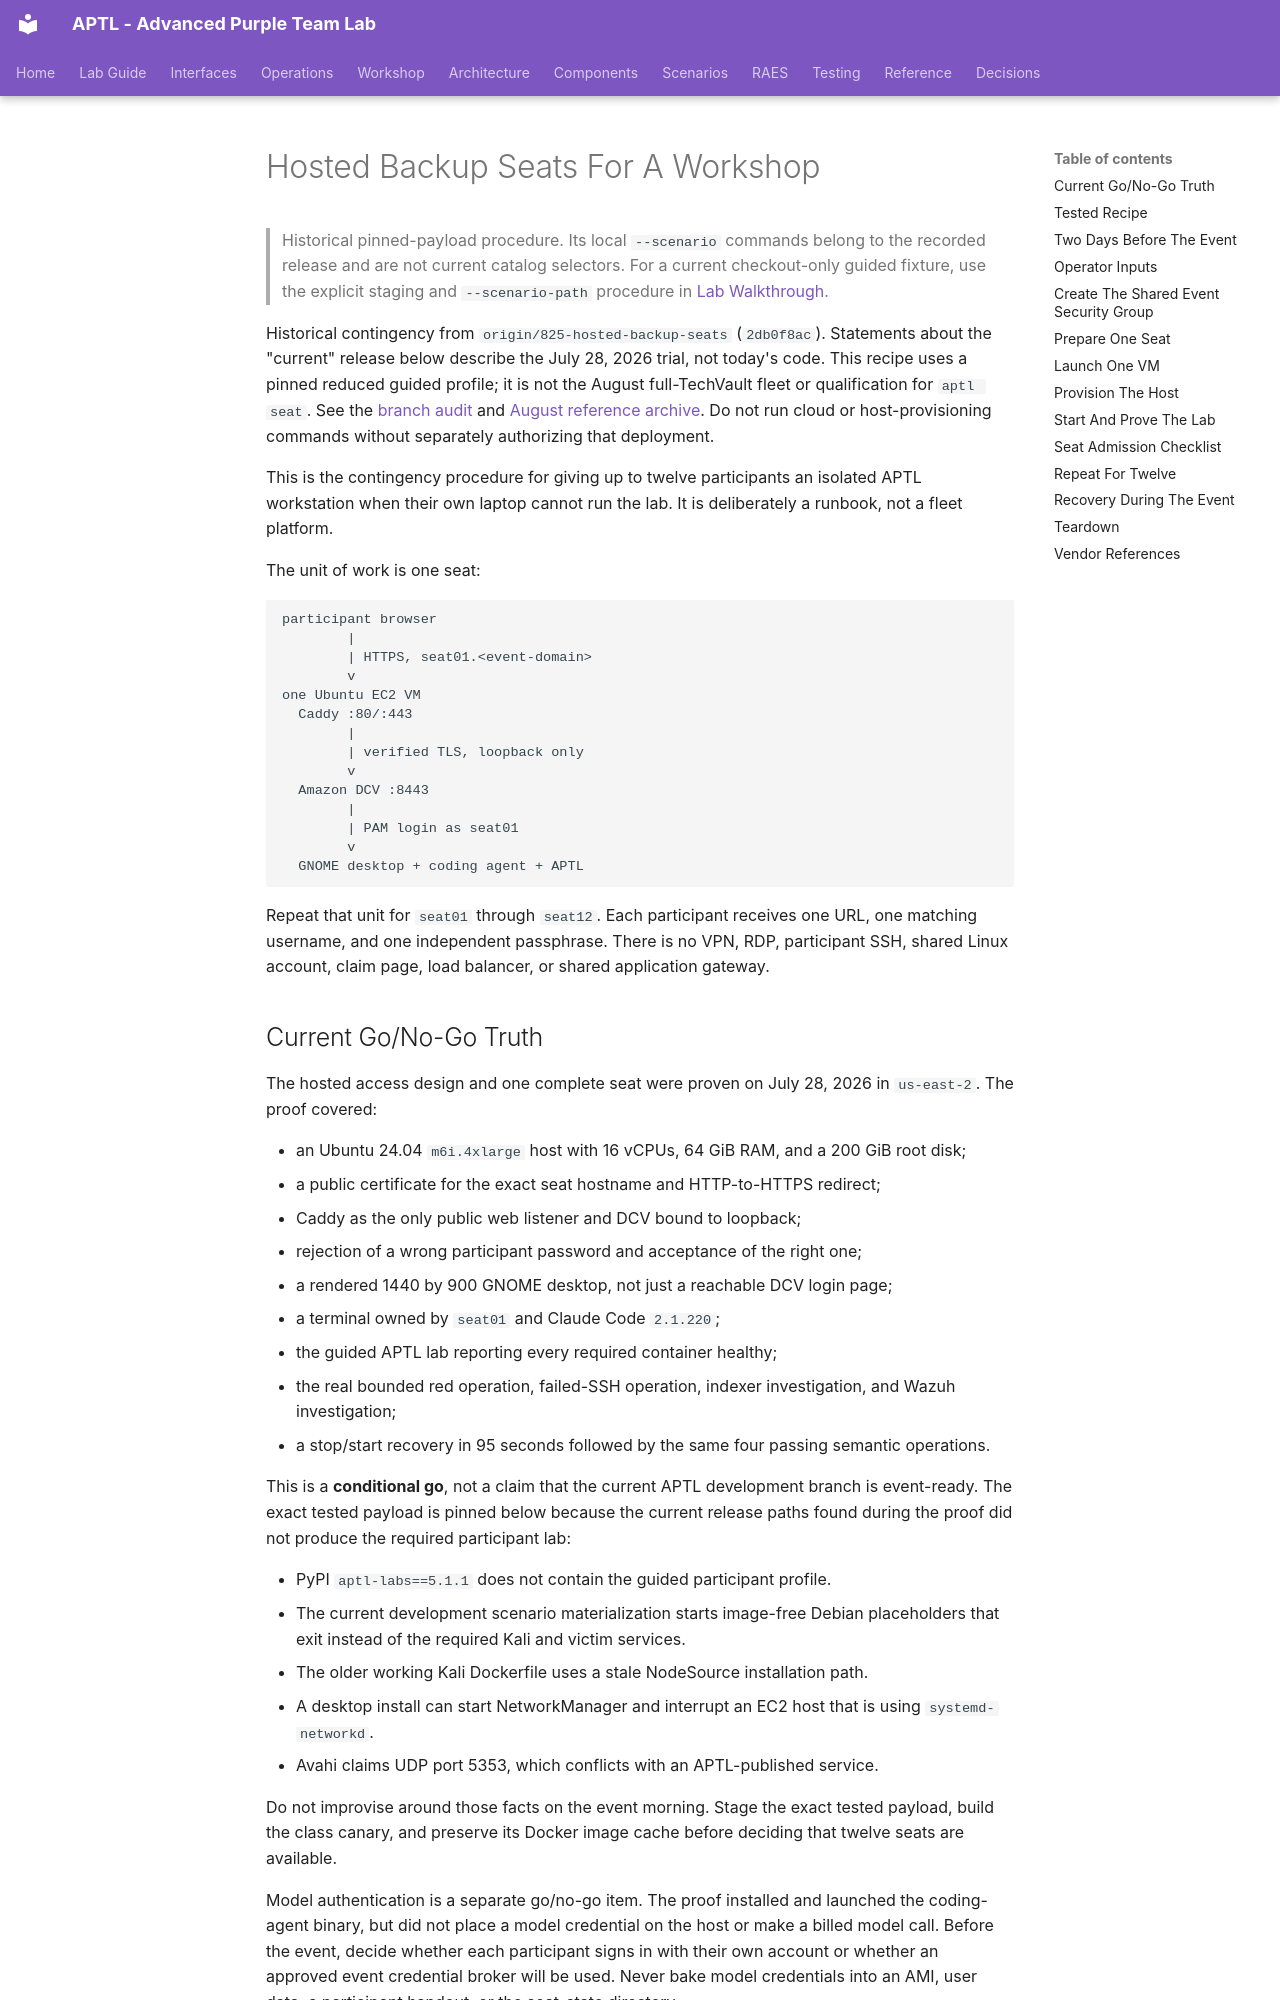

repository: Brad-Edwards/aptl · page: workshop/hosted-backup-seats/index.html · generator: mkdocs

# Hosted Backup Seats For A Workshop

> Historical pinned-payload procedure. Its local `--scenario` commands belong
> to the recorded release and are not current catalog selectors. For a current
> checkout-only guided fixture, use the explicit staging and `--scenario-path`
> procedure in [Lab Walkthrough](walkthrough.md).

Historical contingency from `origin/825-hosted-backup-seats` (`2db0f8ac`).
Statements about the "current" release below describe the July 28, 2026
trial, not today's code. This recipe uses a pinned reduced guided profile;
it is not the August full-TechVault fleet or qualification for `aptl seat`.
See the [branch audit](../architecture/issue-1022-historical-branch-audit.md)
and [August reference archive](arsenal-2026/README.md). Do not run cloud or
host-provisioning commands without separately authorizing that deployment.

This is the contingency procedure for giving up to twelve participants an
isolated APTL workstation when their own laptop cannot run the lab. It is
deliberately a runbook, not a fleet platform.

The unit of work is one seat:

```text
participant browser
        |
        | HTTPS, seat01.<event-domain>
        v
one Ubuntu EC2 VM
  Caddy :80/:443
        |
        | verified TLS, loopback only
        v
  Amazon DCV :8443
        |
        | PAM login as seat01
        v
  GNOME desktop + coding agent + APTL
```

Repeat that unit for `seat01` through `seat12`. Each participant receives one
URL, one matching username, and one independent passphrase. There is no VPN,
RDP, participant SSH, shared Linux account, claim page, load balancer, or
shared application gateway.
